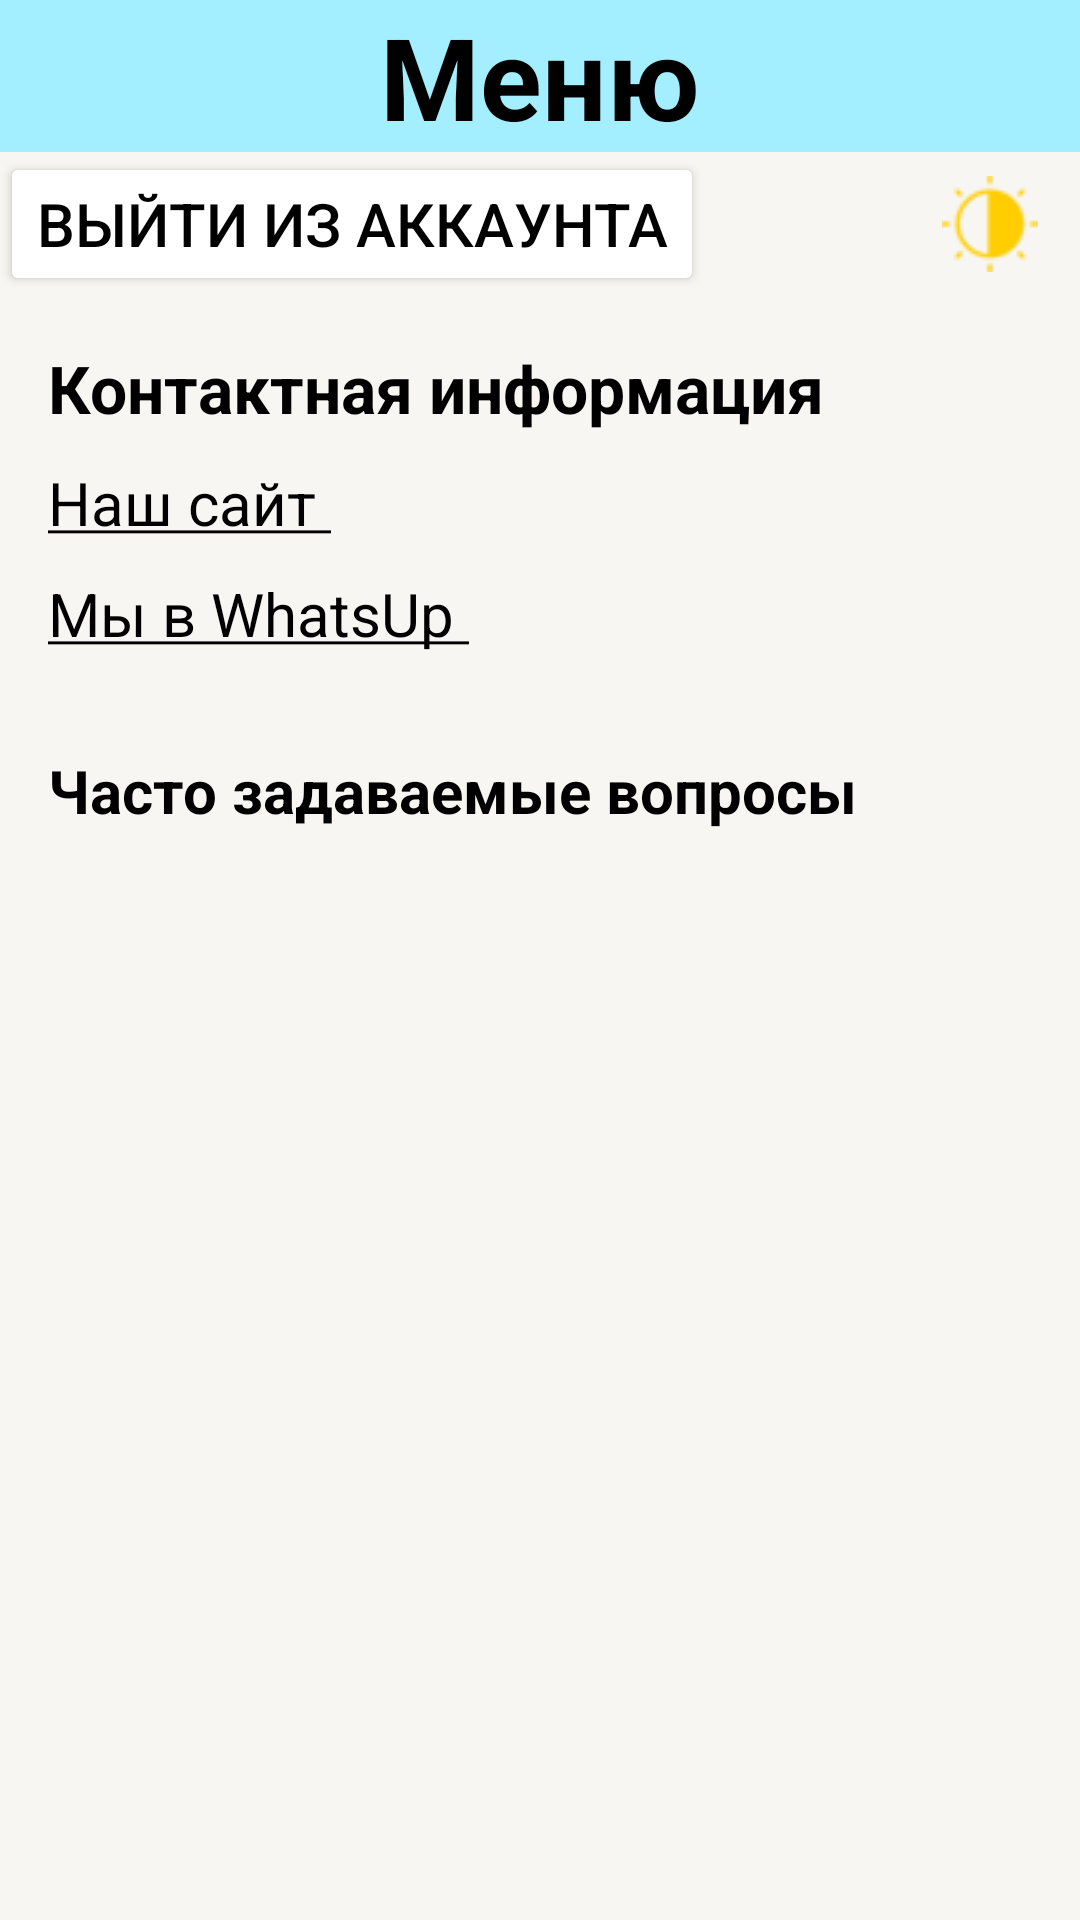

Write the Android layout XML for this screen, with the resource values it uses.
<!-- AndroidManifest.xml: application theme Base.Theme.HATARU -->
<!-- res/layout/fragment_menu.xml -->
<?xml version="1.0" encoding="utf-8"?>
<LinearLayout xmlns:android="http://schemas.android.com/apk/res/android"
    xmlns:app="http://schemas.android.com/apk/res-auto"
    xmlns:tools="http://schemas.android.com/tools"
    style="@style/RECYCLER_LIST_FLATS"
    android:layout_width="match_parent"
    android:layout_height="match_parent"
    android:orientation="vertical"
    tools:context=".presentation.fragments.MenuFragment">


    <LinearLayout
        android:layout_width="match_parent"
        android:layout_height="wrap_content"
        style="@style/BACKGROUND_LIST_FLATS"
        android:orientation="vertical">

        <TextView
            android:id="@+id/textView"
            android:layout_width="match_parent"
            android:layout_height="wrap_content"
            style="@style/MENU"
            android:gravity="center" />
    </LinearLayout>

    <RelativeLayout
        android:layout_width="match_parent"
        android:layout_height="wrap_content">

        <Button
            android:id="@+id/exit_account"
            style="@style/buttonStyle"
            android:layout_width="wrap_content"
            android:layout_height="wrap_content"
            android:text="Выйти из аккаунта"
            android:textSize="20sp"
            app:layout_constraintEnd_toEndOf="parent"
            app:layout_constraintStart_toStartOf="parent"/>

        <ImageButton
            android:id="@+id/changeThemeBtn"
            style="@style/Change_Dising_Button"
            android:layout_width="40dp"
            android:layout_height="40dp"
            android:layout_alignParentEnd="true"
            android:layout_centerVertical="true"
            android:layout_marginEnd="10dp"/>

    </RelativeLayout>

    <LinearLayout
        android:layout_width="match_parent"
        android:layout_height="wrap_content"
        android:orientation="vertical"
        android:padding="16dp">

        <TextView
            android:layout_width="wrap_content"
            android:layout_height="wrap_content"
            style="@style/TEXTVIEW_COLOR"
            android:text="Контактная информация"
            android:textSize="22sp"
            android:textStyle="bold" />

        <TextView
            android:id="@+id/LinkToTheWebsite"
            android:layout_width="wrap_content"
            android:layout_height="wrap_content"
            style="@style/TEXTVIEW_COLOR"
            android:paddingTop="10dp"
            android:text="@string/site_string"
            android:textSize="20sp" />

        <TextView
            android:id="@+id/textViewOpenWhatsUp"
            android:layout_width="wrap_content"
            android:layout_height="wrap_content"
            style="@style/TEXTVIEW_COLOR"
            android:paddingTop="10dp"
            android:text="@string/whatsUp_string"
            android:textSize="20sp" />

    </LinearLayout>

    <LinearLayout
        android:layout_width="match_parent"
        android:layout_height="wrap_content"
        android:orientation="vertical">

        <TextView
            android:layout_width="wrap_content"
            android:layout_height="wrap_content"
            android:padding="16dp"
            style="@style/TEXTVIEW_COLOR"
            android:text="Часто задаваемые вопросы"
            android:textSize="20sp"
            android:textStyle="bold" />

    </LinearLayout>


    
    <ExpandableListView
        android:id="@+id/expandableListView"
        android:layout_width="match_parent"
        android:layout_height="wrap_content"
        android:divider="@android:color/transparent"
        android:dividerHeight="0dp" />

</LinearLayout>
<!-- resources referenced by this layout -->
<resources>
  <string name="site_string">
          <u>Наш сайт </u>
      </string>
  <string name="whatsUp_string">
          <u>Мы в WhatsUp </u>
          </string>
  <style name="BACKGROUND_LIST_FLATS">
          <item name="android:background">@color/light_bottom_nav</item>
      </style>
  <style name="Change_Dising_Button">
          <item name="android:background">@android:color/transparent</item>
          <item name="android:src">@drawable/changing_design_light</item>
      </style>
  <style name="MENU">
          <item name="android:text">Меню</item>
          <item name="android:textSize">38dp</item>
          <item name="android:textStyle">bold</item>
          <item name="android:textColor">@color/black</item>
      </style>
  <style name="RECYCLER_LIST_FLATS">
          <item name="android:background">@color/back_light_primary</item>
      </style>
  <style name="TEXTVIEW_COLOR">
          <item name="android:textColor">@color/black</item>
          <item name="android:paddingRight">5dp</item>
      </style>
  <style name="buttonStyle">
          <item name="android:textColor">@color/black</item>
          <item name="android:backgroundTint">@color/white</item>
      </style>
  <style name="Base.Theme.HATARU" parent="Theme.Material3.DayNight.NoActionBar">
  
          <item name="colorPrimary">@color/color_light_white</item>
          <item name="colorPrimaryVariant">@color/color_light_white</item>
          <item name="colorOnPrimary">@color/label_light_primary</item>
          <item name="colorSecondary">@color/our_green</item>
          <item name="colorSecondaryVariant">@color/teal_700</item>
          <item name="colorOnSecondary">@color/black</item>
          <item name="android:statusBarColor">?attr/colorPrimary</item>
          <item name="android:windowLightStatusBar">true</item>
      </style>
  <color name="light_bottom_nav">#A4EFFF</color>
  <!-- drawable changing_design_light: png bitmap (drawable, 1420 bytes) -->
  <color name="black">#FF000000</color>
  <color name="back_light_primary">#F7F6F2</color>
  <color name="white">#FFFFFFFF</color>
  <color name="color_light_white">#FFFFFF</color>
  <color name="label_light_primary">#000000</color>
  <color name="our_green">#19BE6F</color>
  <color name="teal_700">#FF018786</color>
</resources>
